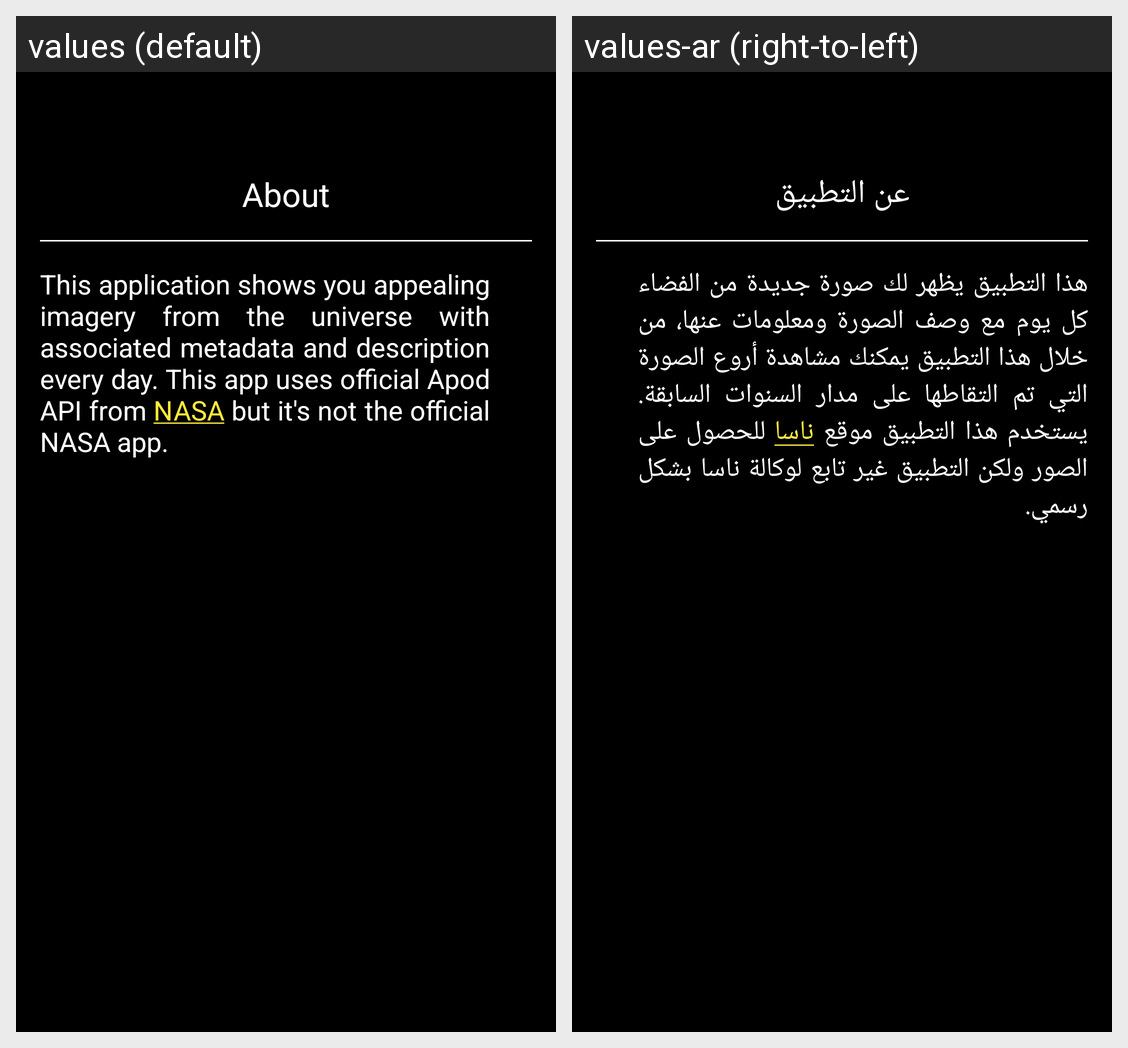

Strings drawn on this Android screen and how each of the app's shown locales translates them:
Android screen res/layout/fragment_about.xml rendered under 2 locales, left to right: values (default), values-ar (right-to-left). Device: Nexus 5 (rendered at 1080×1920; each locale shown at half size, 540×960, under a caption strip naming it); theme AppTheme.
Strings drawn on this screen, with the default value and each locale's value (text and hints the layout hard-codes, and strings that could not be matched under every locale, appear in the picture but are not listed):

about_label
  values: About
  values-ar: عن التطبيق

about_content
  values: This application shows you appealing imagery from the universe with associated metadata and description every day. This app uses official Apod API from NASA but it's not the official NASA app.
  values-ar: هذا التطبيق يظهر لك صورة جديدة من الفضاء كل يوم مع وصف الصورة ومعلومات عنها، من خلال هذا التطبيق يمكنك مشاهدة أروع الصورة التي تم التقاطها على مدار السنوات السابقة. يستخدم هذا التطبيق موقع ناسا للحصول على الصور ولكن التطبيق غير تابع لوكالة ناسا بشكل رسمي.
